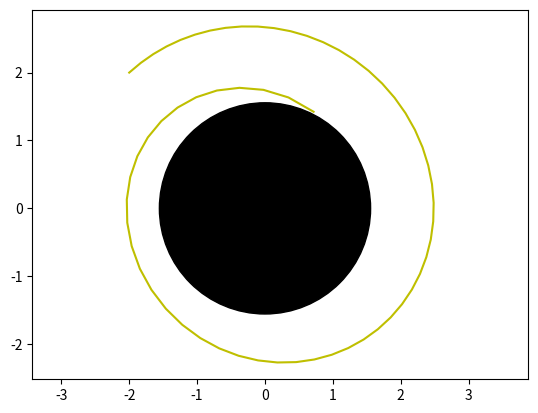

The script that saved this image:
import numpy as np
import matplotlib.pyplot as plt
import math
from tqdm import tqdm

mass_M87 = 1000
G = 0.007  #grav univ const
C = 3 #speed of light

dt = 0.4 #delta time

class Blackhole:
  def __init__(self):
    self.position = (0,0)
    self.mass = mass_M87
    self.radius = (2*G*self.mass)/(C**2) 
    print(self.radius)
  def update(self):
   fig, axes = plt.subplots()
   cc = plt.Circle( (0,0), self.radius, color='k')
   axes.set_aspect(1)
   axes.add_artist(cc)

m87 = Blackhole()
m87.update()

class Photon:
  def __init__(self, pos=[1,3]):
    self.position = pos
    self.theta_ph = 0
    self.x_coords = np.array([])
    self.y_coords = np.array([])
  def update(self):
    if self.position[0]**2 + self.position[1]**2 < m87.radius**2:
      return 0 
    self.x_coords = np.append(self.x_coords, self.position[0])
    self.y_coords = np.append(self.y_coords, self.position[1])
    
    dist_sqr = (self.position[0]**2 + self.position[1]**2)
    self.accel = (G * m87.mass)/(dist_sqr)

    self.theta = math.atan2(self.position[1], self.position[0])
    self.delta_theta_ph = self.accel * np.sin(self.theta_ph - self.theta) * (dt/C)
    self.theta_ph += self.delta_theta_ph

    self.position[0] = self.position[0]*np.cos((self.delta_theta_ph)) - self.position[1]*np.sin((self.delta_theta_ph))
    self.position[1] = self.position[0]*np.sin((self.delta_theta_ph)) + self.position[1]*np.cos((self.delta_theta_ph))

    return 1

  def draw(self):
    plt.plot(self.x_coords, self.y_coords, 'y')


beam = [Photon([-2,2])]
for photon in beam:
  while photon.update():
    pass
  photon.draw()

plt.axis('equal')
plt.show()
